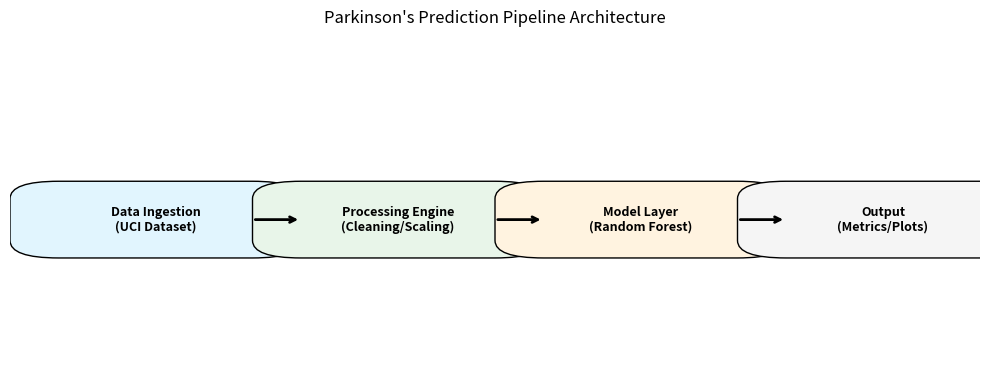

The script that saved this image:
import matplotlib.pyplot as plt
import matplotlib.patches as patches

def draw_box(ax, xy, text, color):
    # Draw a rounded box
    rect = patches.FancyBboxPatch(xy, 0.2, 0.12, boxstyle="round,pad=0.05", 
                                  linewidth=1, edgecolor='black', facecolor=color)
    ax.add_patch(rect)
    # Add text
    ax.text(xy[0]+0.1, xy[1]+0.06, text, ha='center', va='center', fontsize=9, fontweight='bold')

def create_architecture_diagram():
    fig, ax = plt.subplots(figsize=(10, 4))
    
    # Coordinates (x, y)
    box_positions = [
        (0.05, 0.4, "Data Ingestion\n(UCI Dataset)", "#E1F5FE"),
        (0.3, 0.4, "Processing Engine\n(Cleaning/Scaling)", "#E8F5E9"),
        (0.55, 0.4, "Model Layer\n(Random Forest)", "#FFF3E0"),
        (0.8, 0.4, "Output\n(Metrics/Plots)", "#F5F5F5")
    ]
    
    # Draw boxes
    for pos in box_positions:
        draw_box(ax, (pos[0], pos[1]), pos[2], pos[3])
        
    # Draw arrows
    for i in range(len(box_positions) - 1):
        ax.annotate("", xy=(box_positions[i+1][0], 0.46), xytext=(box_positions[i][0]+0.2, 0.46),
                    arrowprops=dict(arrowstyle="->", lw=2))

    ax.set_xlim(0, 1)
    ax.set_ylim(0, 1)
    ax.axis('off')
    plt.title("Parkinson's Prediction Pipeline Architecture")
    plt.tight_layout()
    plt.savefig('pipeline_architecture.png', dpi=300)
    print("Successfully generated: pipeline_architecture.png")

if __name__ == "__main__":
    create_architecture_diagram()
